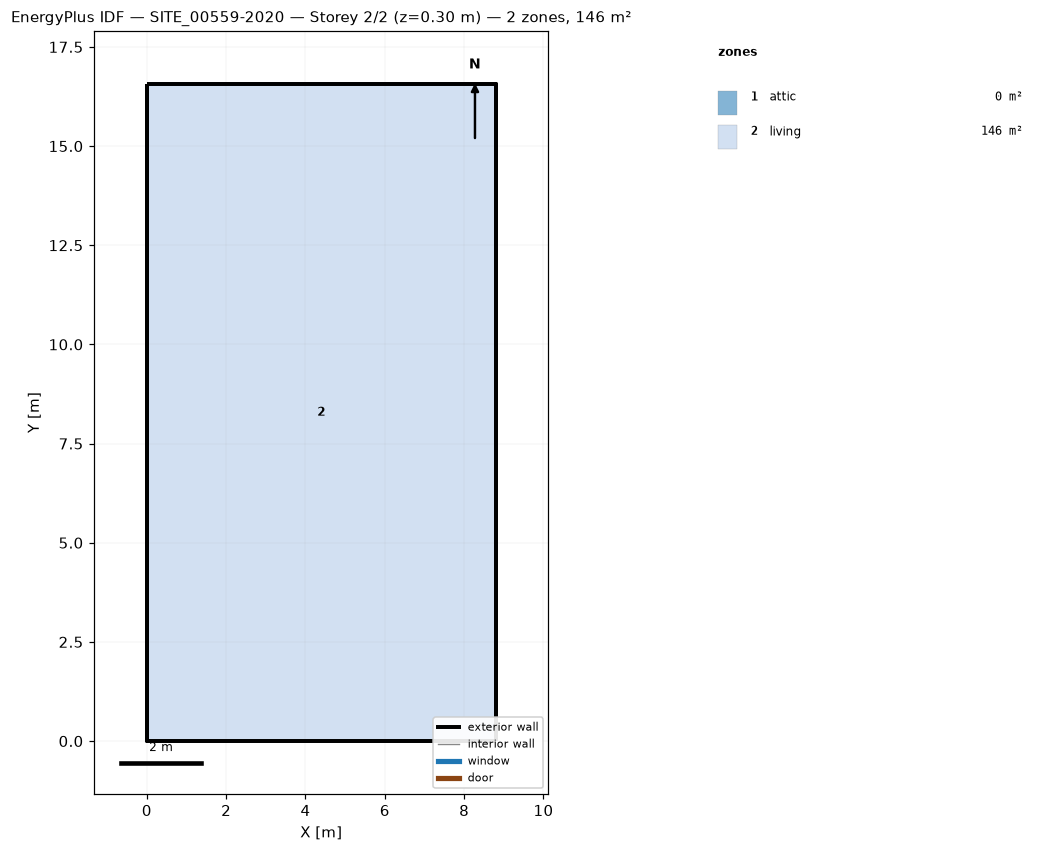
=== STOREY PLAN SPEC (per zone: floor XY polygon, exterior-wall plan segments, windows/doors) ===
zone 1: attic  (0.0 m²)
  exterior wall: (8.79, 0.00) – (8.79, 16.57) – (8.79, 8.28)  [24.9 m]
  exterior wall: (0.00, 16.57) – (0.00, 0.00) – (0.00, 8.28)  [24.9 m]
zone 2: living  (145.7 m²)
  floor: (0.00, 0.00) (0.00, 16.57) (8.79, 16.57) (8.79, 0.00)
  exterior wall: (0.00, 0.00) – (8.79, 0.00)  [8.8 m]
  exterior wall: (8.79, 0.00) – (8.79, 16.57)  [16.6 m]
  exterior wall: (8.79, 16.57) – (0.00, 16.57)  [8.8 m]
  exterior wall: (0.00, 16.57) – (0.00, 0.00)  [16.6 m]

=== DERIVED (storey summary) ===
Building: SITE_00559-2020
Storey: 2 of 2  (floor level z = 0.30 m)
Storey gross floor area: 145.7 m²
Zones on this storey: 2
  - attic: floor 0.0 m²; exterior wall 49.7 m (45.7 m²); WWR 0.0%
  - living: floor 145.7 m²; exterior wall 50.7 m (128.8 m²); WWR 0.0%
Zone adjacency: (none detected)